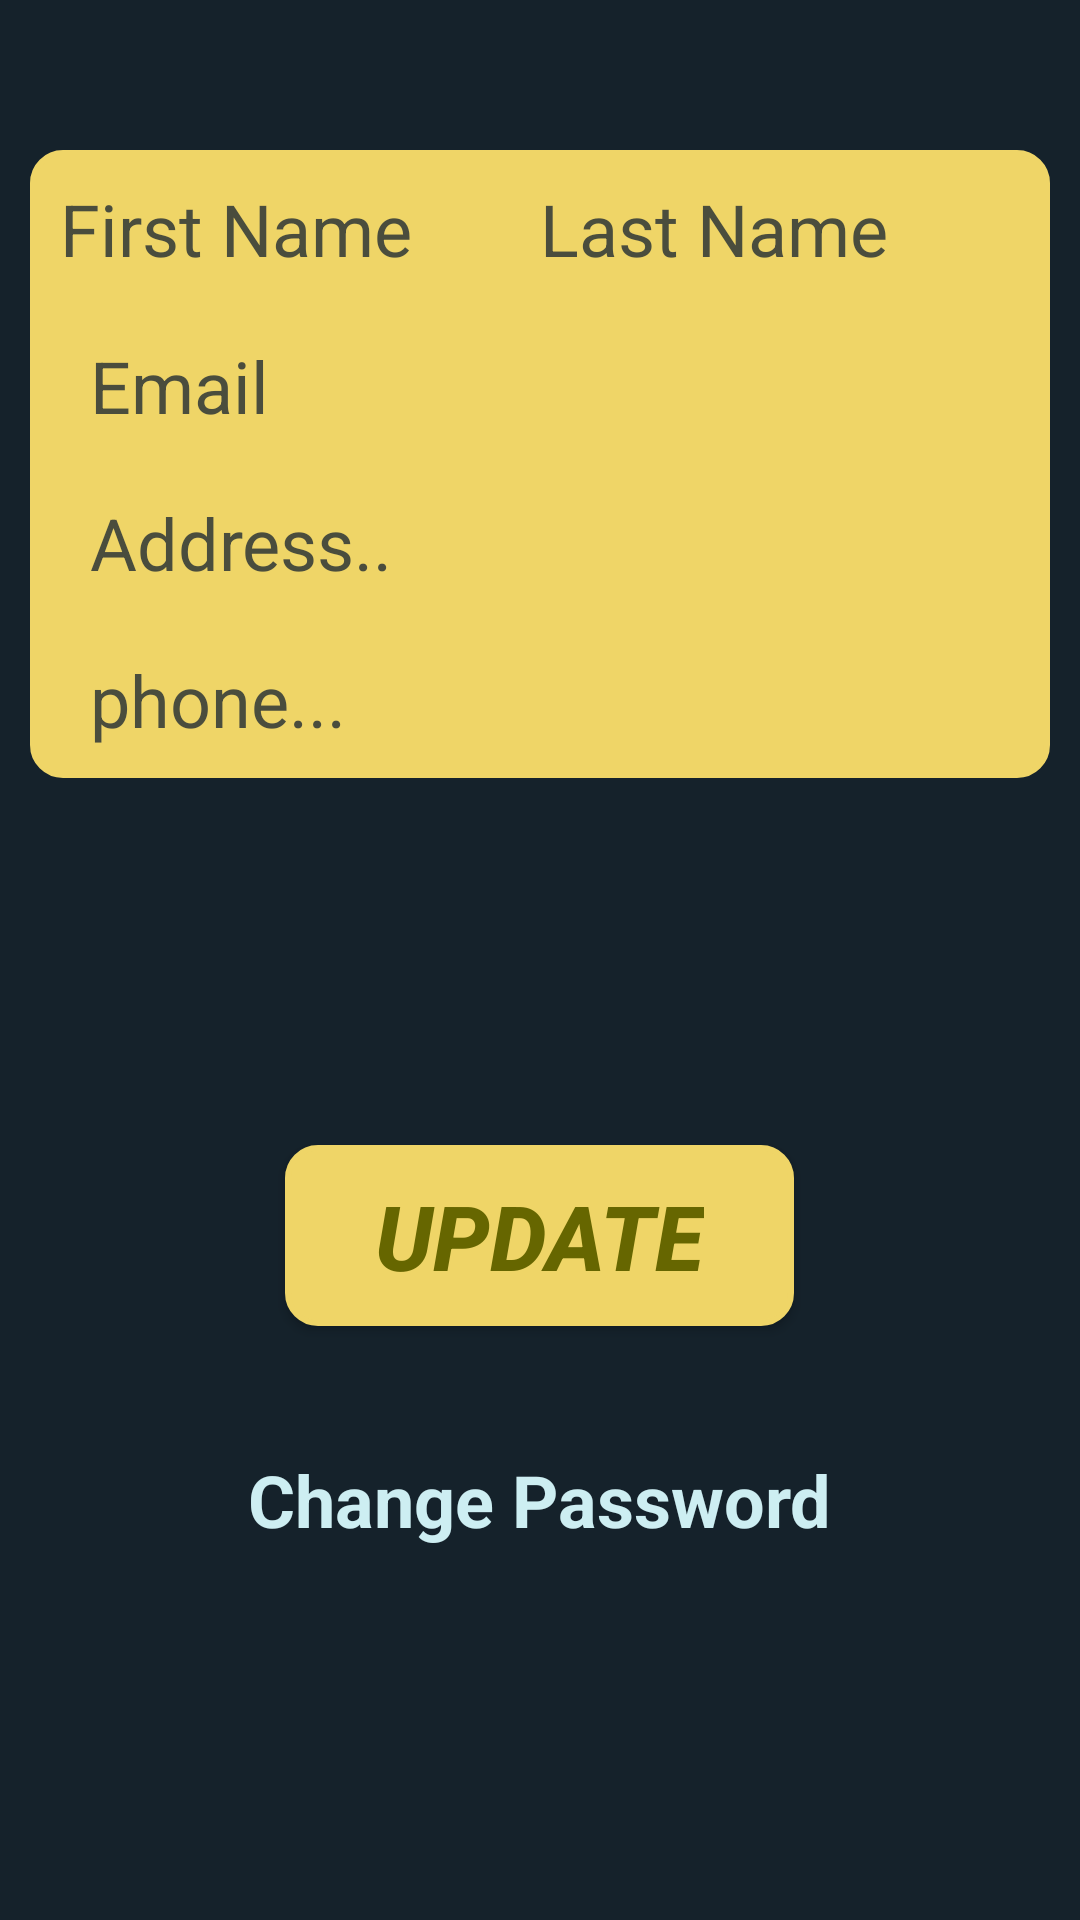

Write the Android layout XML for this screen, with the resource values it uses.
<!-- AndroidManifest.xml: application theme AppTheme -->
<!-- res/layout/activity_person_info.xml -->
<?xml version="1.0" encoding="utf-8"?>
<RelativeLayout xmlns:android="http://schemas.android.com/apk/res/android"
    xmlns:app="http://schemas.android.com/apk/res-auto"
    xmlns:tools="http://schemas.android.com/tools"
    android:layout_width="match_parent"
    android:layout_height="match_parent"
    android:background="@color/background"
    tools:context=".person_info">

    <Button
        android:id="@+id/button33"
        android:layout_width="wrap_content"
        android:layout_height="wrap_content"
        android:layout_alignParentBottom="true"
        android:layout_centerHorizontal="true"
        android:layout_gravity="center"
        android:layout_marginBottom="198dp"
        android:background="@drawable/habl"
        android:onClick="edit"
        android:paddingBottom="10dp"
        android:paddingLeft="30dp"
        android:paddingRight="30dp"
        android:paddingTop="10dp"
        android:text="UpDate"
        android:textColor="@color/green"
        android:textSize="30sp"
        android:textStyle="bold|italic" />

    <TextView
        android:id="@+id/textView8"
        android:layout_width="wrap_content"
        android:layout_height="wrap_content"
        android:layout_alignParentBottom="true"
        android:layout_centerHorizontal="true"
        android:layout_gravity="center"
        android:layout_marginBottom="124dp"
        android:onClick="change_password"
        android:text="Change Password"
        android:textColor="@color/common_google_signin_btn_text_dark_default"
        android:textSize="24sp"
        android:textStyle="bold" />

    <LinearLayout
        android:layout_width="match_parent"
        android:layout_height="wrap_content"
        android:layout_alignParentStart="true"
        android:layout_alignParentTop="true"
        android:layout_marginLeft="10dp"
        android:layout_marginRight="10dp"
        android:layout_marginTop="50dp"
        android:background="@drawable/habl"
        android:orientation="vertical">

        <LinearLayout
            android:layout_width="match_parent"
            android:layout_height="wrap_content"
            android:layout_margin="10dp"
            android:orientation="horizontal">

            <EditText
                android:id="@+id/edit_fname"
                android:layout_width="match_parent"
                android:layout_height="wrap_content"
                android:layout_marginRight="5dp"
                android:layout_weight="1"
                android:background="@drawable/input_field"
                android:ems="10"
                android:gravity="left"
                android:hint="First Name"
                android:inputType="textPersonName"
                android:textColor="#FF005058"
                android:textColorHint="@color/colorAccent"
                android:textColorLink="#FF005058"
                android:textSize="24sp" />

            <EditText
                android:id="@+id/edit_lname"
                android:layout_width="match_parent"
                android:layout_height="wrap_content"
                android:layout_weight="1"
                android:background="@drawable/input_field"
                android:ems="10"
                android:gravity="left"
                android:hint="Last Name"
                android:inputType="textPersonName"
                android:textColor="#FF005058"
                android:textColorHint="@color/colorAccent"
                android:textSize="24sp" />

        </LinearLayout>


        <EditText
            android:id="@+id/edit_email"
            android:layout_width="match_parent"
            android:layout_height="wrap_content"
            android:layout_margin="10dp"
            android:background="@drawable/input_field"
            android:ems="10"
            android:hint="Email"
            android:inputType="textEmailAddress"
            android:paddingLeft="10dp"
            android:textColor="#FF005058"
            android:textColorHighlight="#FF005058"
            android:textColorHint="@color/colorAccent"
            android:textSize="24sp" />

        <EditText
            android:id="@+id/edit_address"
            android:layout_width="match_parent"
            android:layout_height="wrap_content"
            android:layout_marginBottom="10dp"
            android:layout_marginLeft="10dp"
            android:layout_marginRight="10dp"
            android:layout_marginTop="10dp"
            android:background="@drawable/input_field"
            android:ems="10"
            android:gravity="left"
            android:hint="Address.."
            android:inputType="textPersonName"
            android:paddingLeft="10dp"
            android:textColor="#FF005058"
            android:textColorHint="@color/colorAccent"
            android:textColorLink="#FF005058"
            android:textSize="24sp" />

        <EditText
            android:id="@+id/edit_phone"
            android:layout_width="match_parent"
            android:layout_height="wrap_content"
            android:layout_marginBottom="10dp"
            android:layout_marginLeft="10dp"
            android:layout_marginRight="10dp"
            android:layout_marginTop="10dp"
            android:background="@drawable/input_field"
            android:ems="10"
            android:gravity="left"
            android:hint="phone..."
            android:inputType="phone"
            android:paddingLeft="10dp"
            android:textColor="#FF005058"
            android:textColorHint="@color/colorAccent"
            android:textColorLink="#FF005058"
            android:textSize="24sp" />


    </LinearLayout>

</RelativeLayout>
<!-- resources referenced by this layout -->
<resources>
  <color name="background">#15222b</color>
  <color name="colorAccent">#cc202b33</color>
  <color name="green">#666600</color>
  <!-- drawable habl (drawable) -->
  <?xml version="1.0" encoding="utf-8"?>
  <shape xmlns:android="http://schemas.android.com/apk/res/android" android:shape="rectangle" >
  
      <stroke android:color= "@color/yellow" android:width="2dp"/>
      <corners android:radius="10dp"/>
      <solid android:color="@color/yellow"/>
  
  
  
  
  
  </shape>
  <style name="AppTheme" parent="Theme.AppCompat.Light.NoActionBar">
          
          <item name="colorPrimary">@color/colorPrimary</item>
          <item name="colorPrimaryDark">@color/colorPrimaryDark</item>
          <item name="colorAccent">@color/colorAccent</item>
          <item name="android:textColor"> #FFCDEEF2 </item>
      </style>
  <color name="yellow">#efd567</color>
  <color name="colorPrimary">#3f51b5</color>
  <color name="colorPrimaryDark">#15222b</color>
</resources>
